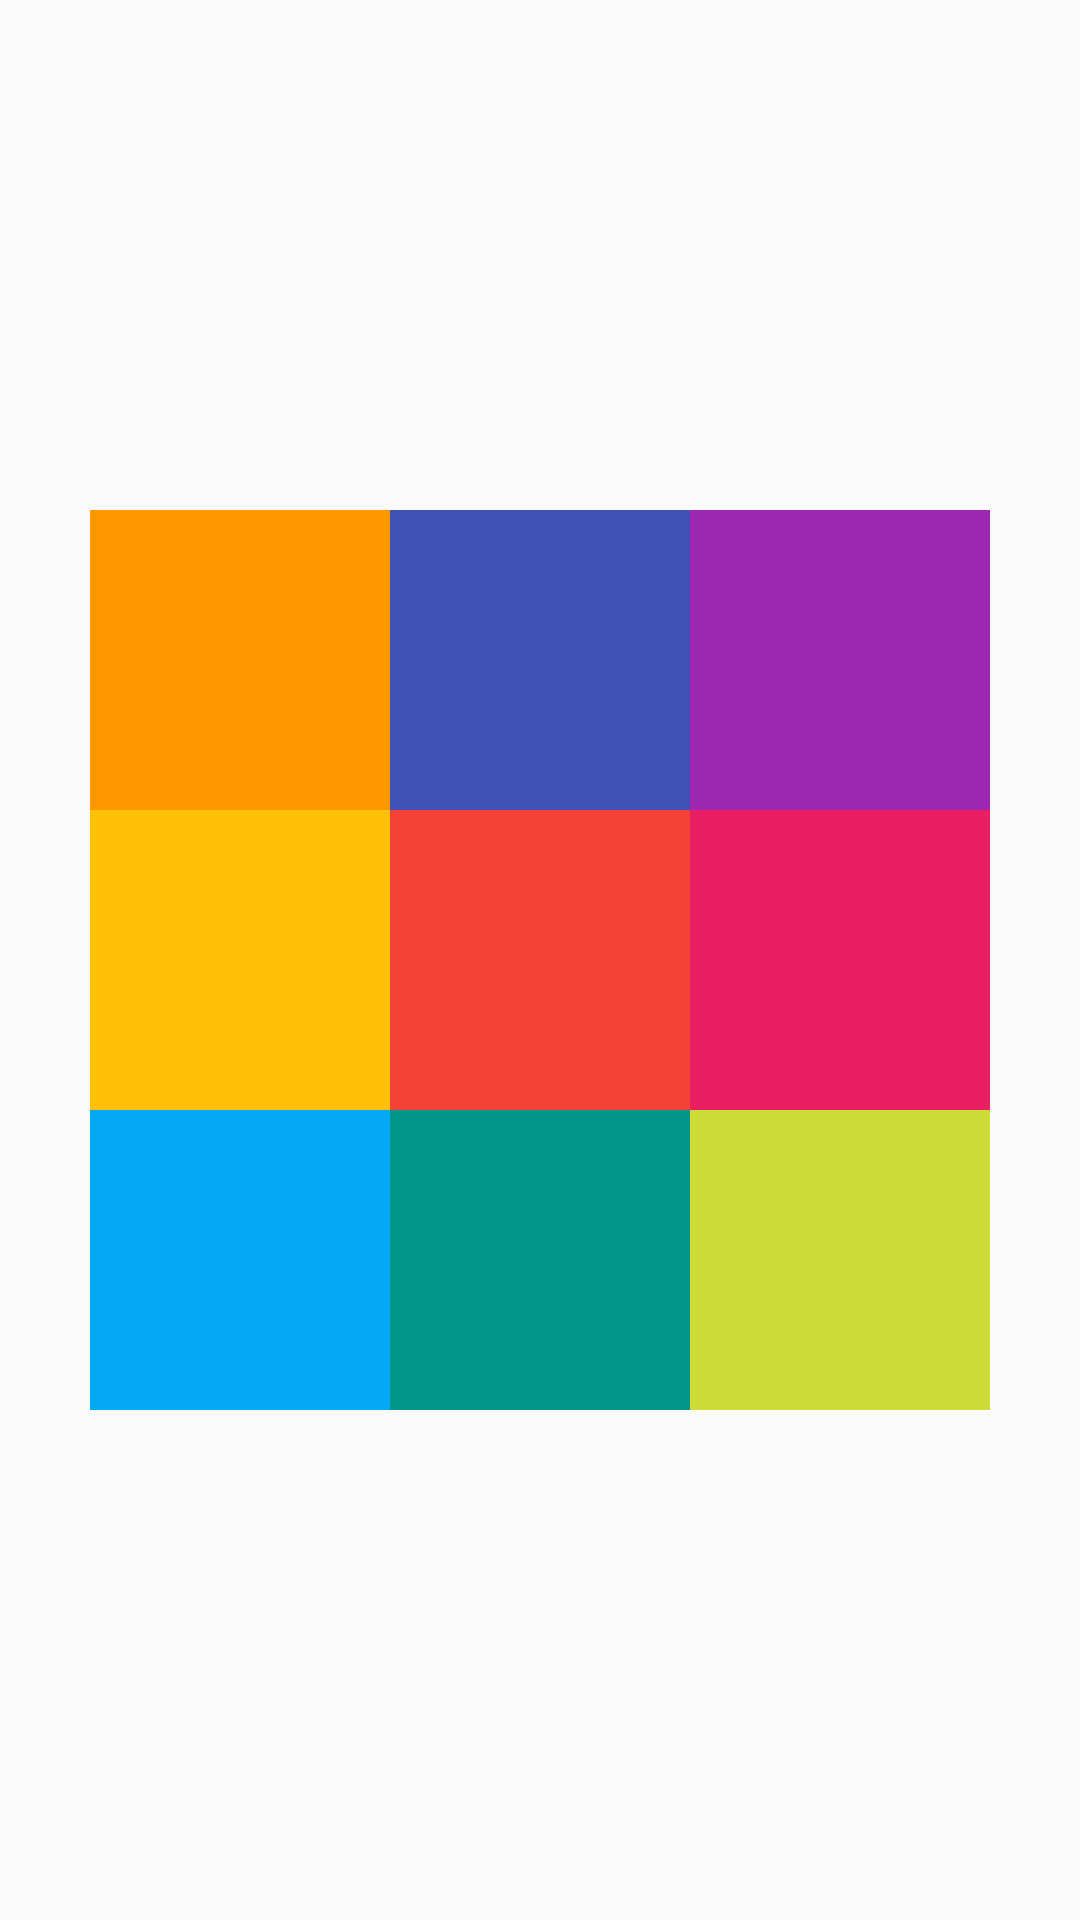

This screen was rendered from an Android layout file. Write that file and the resources it references.
<!-- AndroidManifest.xml: application theme MyTheme -->
<!-- res/layout/practice_06.xml -->
<?xml version="1.0" encoding="utf-8"?>
<RelativeLayout xmlns:android="http://schemas.android.com/apk/res/android"
    android:layout_width="match_parent"
    android:layout_height="match_parent">


    <TextView
        android:id="@+id/one"
        android:layout_width="100dp"
        android:layout_height="100dp"
        android:layout_above="@id/five"
        android:layout_toLeftOf="@id/five"
        android:background="#FF9800" />

    <TextView
        android:id="@+id/two"
        android:layout_width="100dp"
        android:layout_height="100dp"
        android:layout_above="@+id/five"
        android:layout_toLeftOf="@id/three"
        android:background="#3F51B5" />

    <TextView
        android:id="@+id/three"
        android:layout_width="100dp"
        android:layout_height="100dp"
        android:layout_above="@id/six"
        android:layout_toRightOf="@id/five"
        android:background="#9C27B0" />

    <TextView
        android:id="@+id/four"
        android:layout_width="100dp"
        android:layout_height="100dp"
        android:layout_below="@+id/one"
        android:layout_toLeftOf="@id/five"
        android:background="#FFC107" />


    <TextView
        android:id="@+id/five"
        android:layout_width="100dp"
        android:layout_height="100dp"
        android:layout_centerInParent="true"
        android:background="#F44336" />

    <TextView
        android:id="@+id/six"
        android:layout_width="100dp"
        android:layout_height="100dp"
        android:layout_centerVertical="true"
        android:layout_toRightOf="@id/five"
        android:background="#E91E63" />

    <TextView
        android:id="@+id/seven"
        android:layout_width="100dp"
        android:layout_height="100dp"
        android:layout_below="@id/four"
        android:layout_toLeftOf="@id/eight"
        android:background="#03A9F4" />

    <TextView
        android:id="@+id/eight"
        android:layout_width="100dp"
        android:layout_height="100dp"
        android:layout_below="@id/five"
        android:layout_toLeftOf="@id/nine"
        android:background="#009688" />

    <TextView
        android:id="@+id/nine"
        android:layout_width="100dp"
        android:layout_height="100dp"
        android:layout_below="@id/six"
        android:layout_toRightOf="@id/five"
        android:background="#CDDC39" />

</RelativeLayout>
<!-- resources referenced by this layout -->
<resources>
  <style name="MyTheme" parent="Theme.AppCompat.Light.DarkActionBar">
          
          <item name="colorPrimary">#ffffff</item>
          <item name="colorPrimaryDark">@color/textview_color</item>
          <item name="colorAccent">@color/colorAccent</item>
  
          <item name="windowNoTitle">true</item>
      </style>
  <color name="textview_color">#E91E63</color>
  <color name="colorAccent">#D81B60</color>
</resources>
